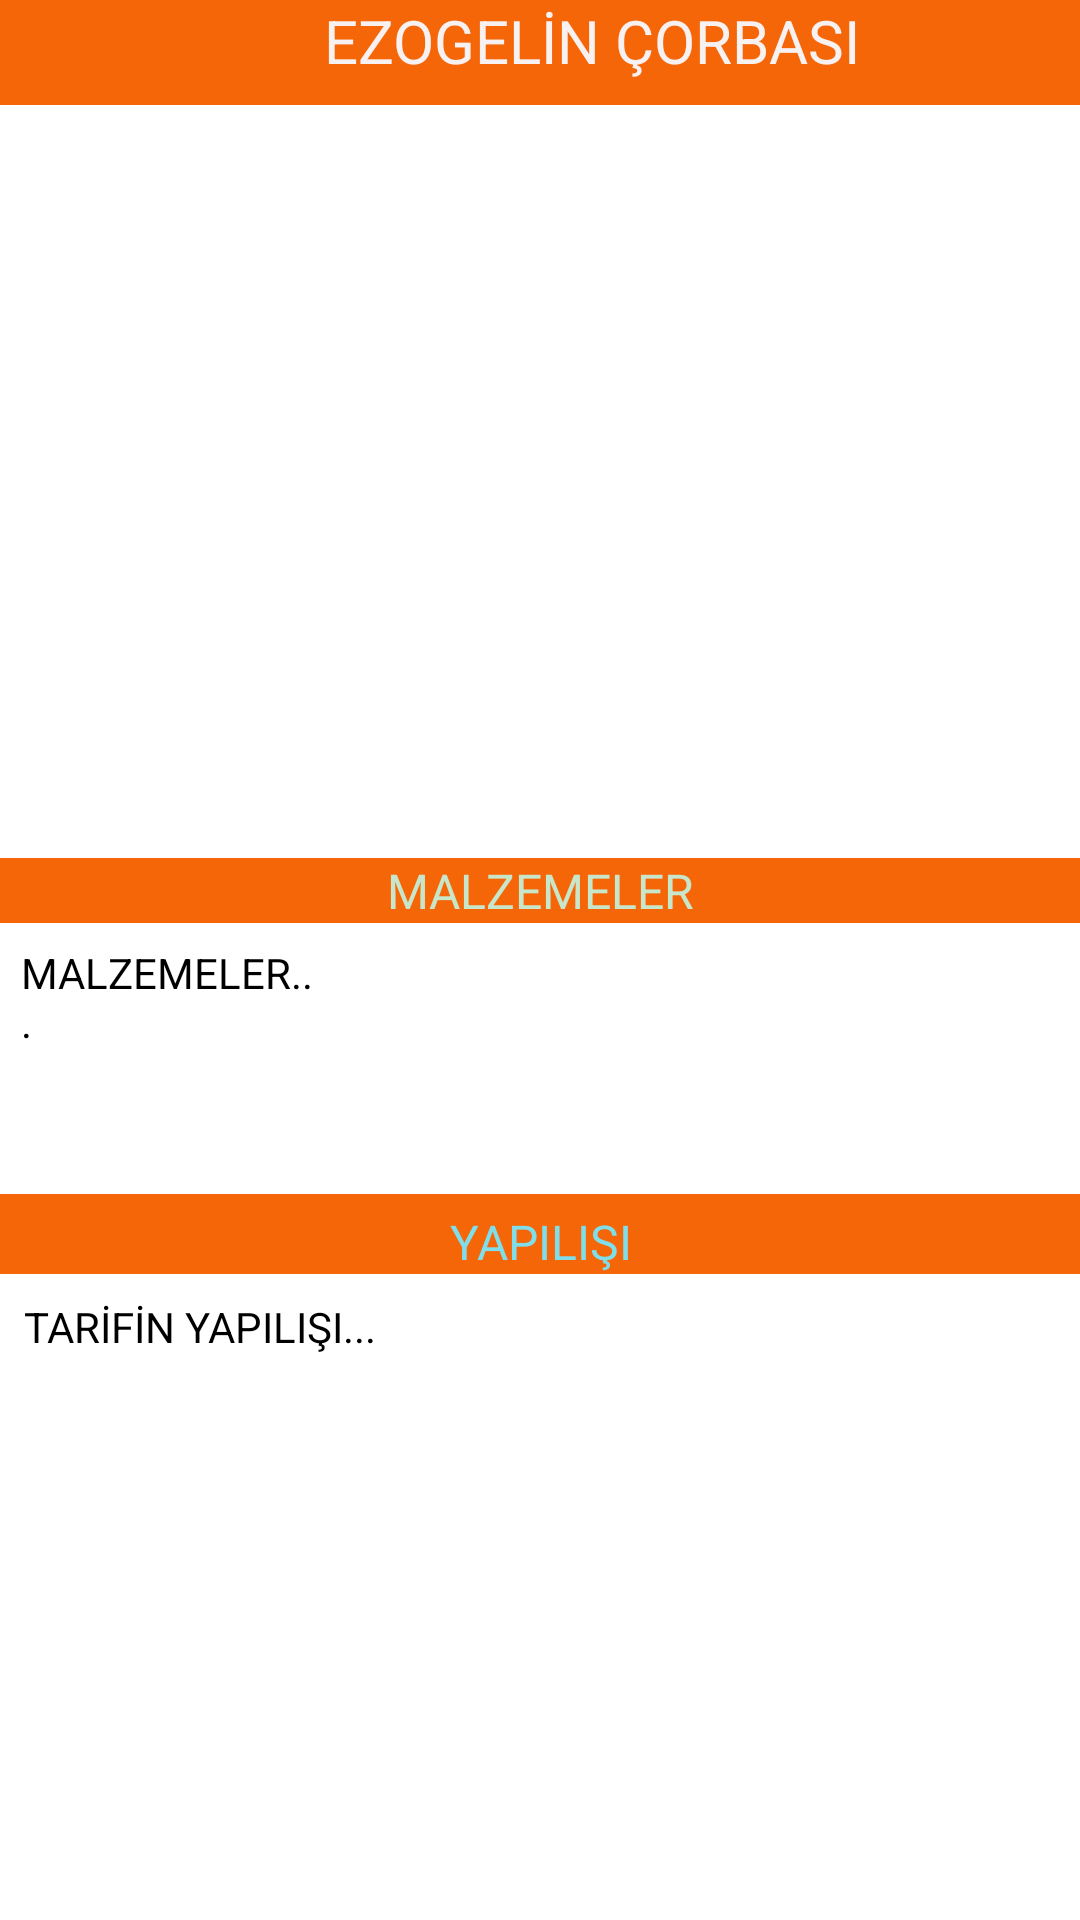

Produce the Android XML layout that renders to this screen, including the resource entries it uses.
<!-- AndroidManifest.xml: application theme Theme.tarifkitabim -->
<!-- res/layout/activity_detaytwo.xml -->
<?xml version="1.0" encoding="utf-8"?>
<androidx.constraintlayout.widget.ConstraintLayout xmlns:android="http://schemas.android.com/apk/res/android"
    xmlns:app="http://schemas.android.com/apk/res-auto"
    xmlns:tools="http://schemas.android.com/tools"
    android:layout_width="match_parent"
    android:layout_height="match_parent"
    tools:context="com.abc.tarifkitabim.Activities.DetayActivity">

    <ScrollView
        android:layout_width="match_parent"
        android:layout_height="match_parent"
        app:layout_constraintBottom_toBottomOf="parent"
        app:layout_constraintEnd_toEndOf="parent"
        app:layout_constraintStart_toStartOf="parent"
        app:layout_constraintTop_toTopOf="parent">

        <LinearLayout
            android:layout_width="match_parent"
            android:layout_height="wrap_content"
            android:orientation="vertical"
            android:paddingBottom="20dp">

            <LinearLayout
                android:layout_width="match_parent"
                android:layout_height="match_parent"
                android:orientation="horizontal">

                <ImageButton
                    android:id="@+id/imGeri"
                    android:layout_width="35dp"
                    android:layout_height="match_parent"
                    android:layout_gravity="right"
                    android:background="#F46607"
                    android:minHeight="48dp"
                    app:srcCompat="@drawable/back"
                    tools:ignore="SpeakableTextPresentCheck,TouchTargetSizeCheck" />

                <TextView
                    android:id="@+id/textViewBaslik"
                    android:layout_width="match_parent"
                    android:layout_height="35dp"
                    android:background="#F46607"
                    android:text="EZOGELİN ÇORBASI"
                    android:textAlignment="center"
                    android:textColor="#F8F1F1"
                    android:textSize="20sp"
                    tools:ignore="TextContrastCheck" />
            </LinearLayout>

            <ImageView
                android:id="@+id/ivYemek"
                android:layout_width="match_parent"
                android:layout_height="240dp"
                android:layout_marginTop="1dp"
                android:padding="10dp"
                app:srcCompat="@drawable/placeholder" />

            <TextView
                android:id="@+id/tvMalzemeler"
                android:layout_width="match_parent"
                android:layout_height="wrap_content"
                android:layout_marginTop="10dp"
                android:background="#F46607"
                android:text="MALZEMELER"
                android:textAlignment="center"
                android:textColor="#C8E6C9"
                android:textSize="16sp"
                tools:ignore="TextContrastCheck" />

            <TextView
                android:id="@+id/txmalz"
                android:layout_width="100dp"
                android:layout_height="wrap_content"
                android:layout_margin="7dp"
                android:maxLines="12"
                android:minLines="2"
                android:scrollbars="vertical"
                android:text="MALZEMELER..." />

            <TextView
                android:id="@+id/tvYapilis"
                android:layout_width="match_parent"
                android:layout_height="wrap_content"
                android:layout_marginTop="41dp"
                android:background="#F46607"
                android:paddingTop="5dp"
                android:text="YAPILIŞI"
                android:textAlignment="center"
                android:textColor="#80DEEA"
                android:textSize="16sp"
                tools:ignore="TextContrastCheck" />

            <TextView
                android:id="@+id/txyapilis"
                android:layout_width="wrap_content"
                android:layout_height="wrap_content"
                android:layout_margin="8dp"


                android:text="TARİFİN YAPILIŞI..." />

        </LinearLayout>
    </ScrollView>

</androidx.constraintlayout.widget.ConstraintLayout>
<!-- resources referenced by this layout -->
<resources>
  <style name="Theme.tarifkitabim" parent="Theme.MaterialComponents.DayNight.NoActionBar">
          
          <item name="colorPrimary">@color/purple_500</item>
          <item name="colorPrimaryVariant">@color/orange</item>
          <item name="colorOnPrimary">@color/white</item>
          
          <item name="colorSecondary">@color/teal_200</item>
          <item name="colorSecondaryVariant">@color/teal_700</item>
          <item name="colorOnSecondary">@color/black</item>
          <item name="windowNoTitle">true</item>
          <item name="windowActionBar">false</item>
          <item name="android:textColor">@color/black</item>
          
          <item name="android:statusBarColor" tools:targetApi="l">?attr/colorPrimaryVariant</item>
          
      </style>
  <color name="purple_500">#F46607</color>
  <color name="orange">#F46607</color>
  <color name="white">#FFFFFFFF</color>
  <color name="teal_200">#FF03DAC5</color>
  <color name="teal_700">#FF018786</color>
  <color name="black">#FF000000</color>
</resources>
